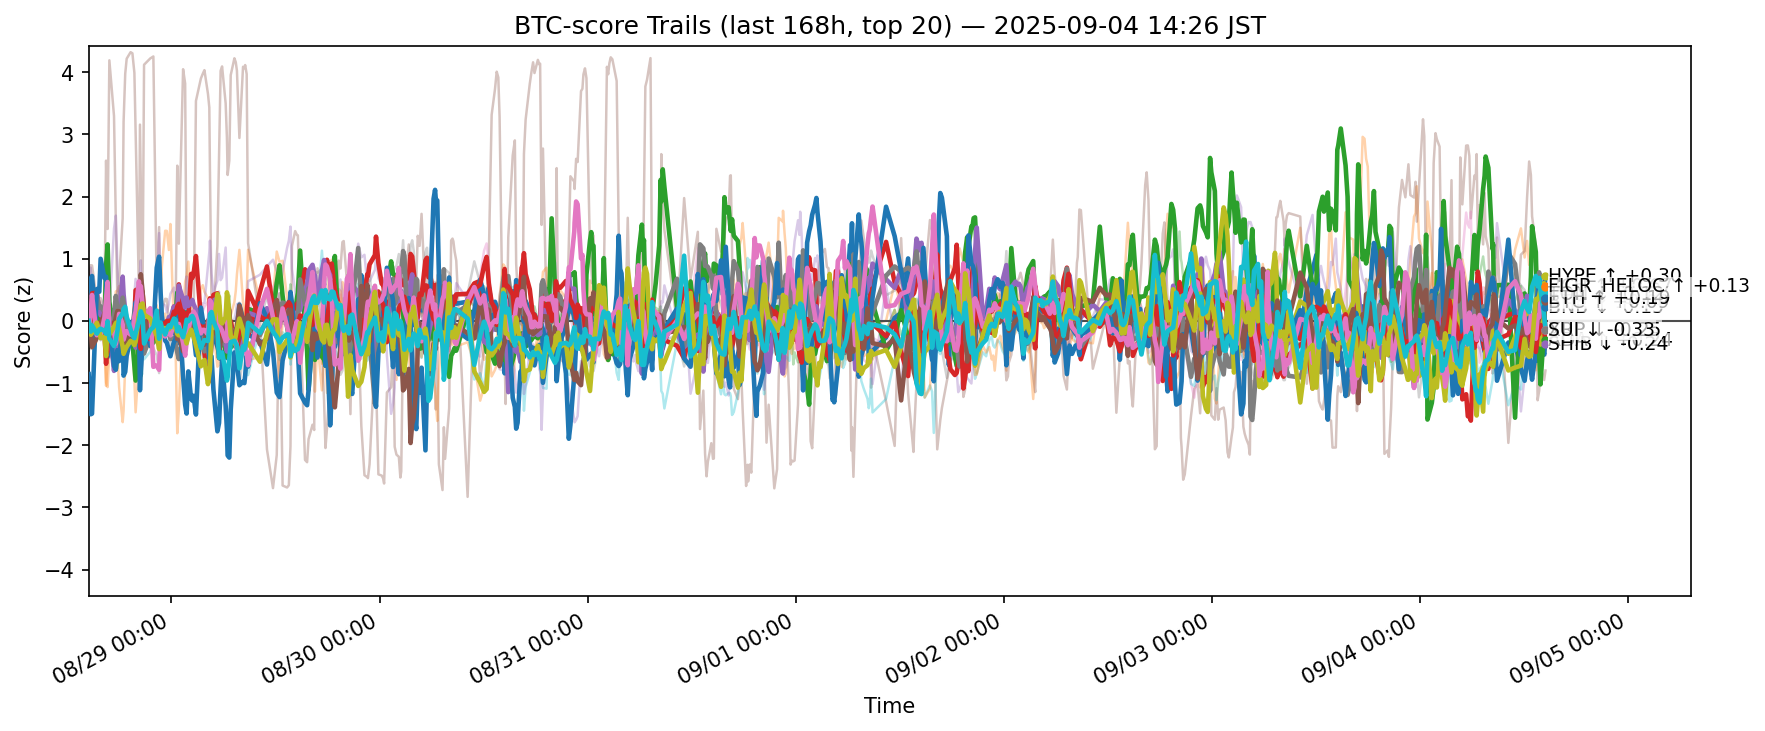

Values plotted in this chart, from the file beside it:
ts, side, symbol, score
2025-08-28 05:27:51.407911+00:00, btc, ADA, 0.2671
2025-08-28 05:27:51.407911+00:00, btc, AVAX, 0.08567
2025-08-28 05:27:51.407911+00:00, btc, BCH, 0.007789
2025-08-28 05:27:51.407911+00:00, btc, BNB, 0.04296
2025-08-28 05:27:51.407911+00:00, btc, BTC, 0.1353
2025-08-28 05:27:51.407911+00:00, btc, CRO, 0.176
2025-08-28 05:27:51.407911+00:00, btc, DOGE, 0.1551
2025-08-28 05:27:51.407911+00:00, btc, ETH, -0.0535
2025-08-28 05:27:51.407911+00:00, btc, HBAR, 0.008068
2025-08-28 05:27:51.407911+00:00, btc, HYPE, -0.8544
2025-08-28 05:27:51.407911+00:00, btc, LINK, 0.2412
2025-08-28 05:27:51.407911+00:00, btc, LTC, -0.02984
2025-08-28 05:27:51.407911+00:00, btc, SHIB, 0.003632
2025-08-28 05:27:51.407911+00:00, btc, SOL, 0.4913
2025-08-28 05:27:51.407911+00:00, btc, SUI, -0.1318
2025-08-28 05:27:51.407911+00:00, btc, TON, -0.1373
2025-08-28 05:27:51.407911+00:00, btc, TRX, -0.2188
2025-08-28 05:27:51.407911+00:00, btc, UNI, -0.1269
2025-08-28 05:27:51.407911+00:00, btc, XLM, -0.1165
2025-08-28 05:27:51.407911+00:00, btc, XRP, 0.001338
2025-08-28 05:42:19.882912+00:00, btc, ADA, 0.6543
2025-08-28 05:42:19.882912+00:00, btc, AVAX, 0.2346
2025-08-28 05:42:19.882912+00:00, btc, BCH, -0.2167
2025-08-28 05:42:19.882912+00:00, btc, BNB, 0.1229
2025-08-28 05:42:19.882912+00:00, btc, BTC, -0.0878
2025-08-28 05:42:19.882912+00:00, btc, CRO, 0.8964
2025-08-28 05:42:19.882912+00:00, btc, DOGE, 0.1125
2025-08-28 05:42:19.882912+00:00, btc, ETH, -0.1189
2025-08-28 05:42:19.882912+00:00, btc, HBAR, -0.09614
2025-08-28 05:42:19.882912+00:00, btc, HYPE, -1.501
2025-08-28 05:42:19.882912+00:00, btc, LINK, 0.2648
2025-08-28 05:42:19.882912+00:00, btc, LTC, -0.2046
2025-08-28 05:42:19.882912+00:00, btc, SHIB, 0.08218
2025-08-28 05:42:19.882912+00:00, btc, SOL, 0.8572
2025-08-28 05:42:19.882912+00:00, btc, SUI, -0.1528
2025-08-28 05:42:19.882912+00:00, btc, TON, 0.1596
2025-08-28 05:42:19.882912+00:00, btc, TRX, -0.4516
2025-08-28 05:42:19.882912+00:00, btc, UNI, -0.214
2025-08-28 05:42:19.882912+00:00, btc, XLM, -0.2224
2025-08-28 05:42:19.882912+00:00, btc, XRP, -0.1721
2025-08-28 05:50:58.483225+00:00, btc, ADA, 0.723
2025-08-28 05:50:58.483225+00:00, btc, AVAX, 0.3459
2025-08-28 05:50:58.483225+00:00, btc, BCH, -0.1482
2025-08-28 05:50:58.483225+00:00, btc, BNB, 0.4432
2025-08-28 05:50:58.483225+00:00, btc, BTC, 0.07239
2025-08-28 05:50:58.483225+00:00, btc, CRO, 0.8921
2025-08-28 05:50:58.483225+00:00, btc, DOGE, 0.0585
2025-08-28 05:50:58.483225+00:00, btc, ETH, -0.2676
2025-08-28 05:50:58.483225+00:00, btc, HBAR, -0.1188
2025-08-28 05:50:58.483225+00:00, btc, HYPE, -1.491
2025-08-28 05:50:58.483225+00:00, btc, LINK, -0.2219
2025-08-28 05:50:58.483225+00:00, btc, LTC, -0.01255
2025-08-28 05:50:58.483225+00:00, btc, SHIB, 0.0745
2025-08-28 05:50:58.483225+00:00, btc, SOL, 0.06347
2025-08-28 05:50:58.483225+00:00, btc, SUI, -0.4215
2025-08-28 05:50:58.483225+00:00, btc, TON, 0.4177
2025-08-28 05:50:58.483225+00:00, btc, TRX, 0.06716
2025-08-28 05:50:58.483225+00:00, btc, UNI, -0.2627
2025-08-28 05:50:58.483225+00:00, btc, XLM, -0.1941
2025-08-28 05:50:58.483225+00:00, btc, XRP, -0.072
... 12,440 more rows
